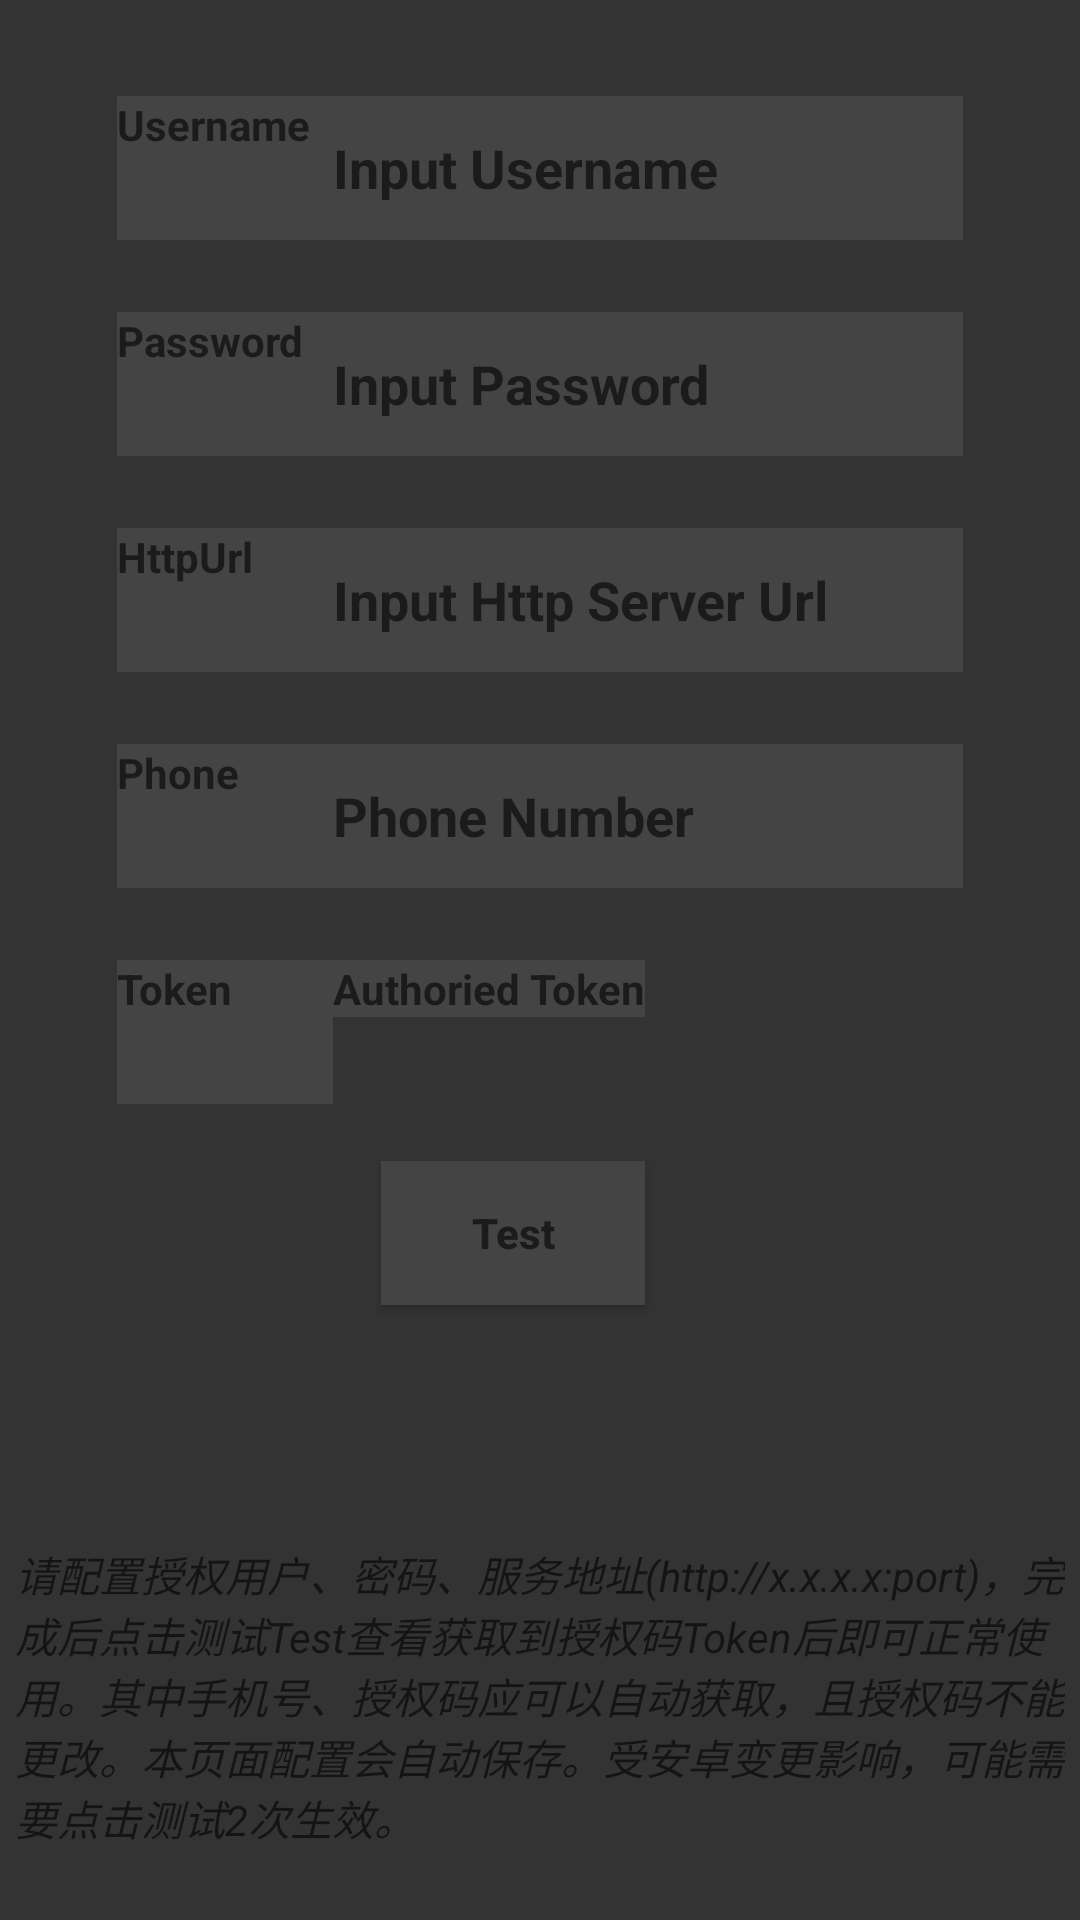

Here is an Android app screen rendered from its layout file. Give the layout XML and the strings, colors and styles it references.
<!-- AndroidManifest.xml: application theme Theme.AuthCodeManager -->
<!-- res/layout/activity_settings.xml -->
<?xml version="1.0" encoding="utf-8"?>
<androidx.constraintlayout.widget.ConstraintLayout xmlns:android="http://schemas.android.com/apk/res/android"
    xmlns:app="http://schemas.android.com/apk/res-auto"
    xmlns:tools="http://schemas.android.com/tools"
    android:layout_width="match_parent"
    android:layout_height="match_parent"
    android:background="#333333"
    tools:context=".SettingsActivity">

    <EditText
        android:id="@+id/editTextPassword"
        android:layout_width="wrap_content"
        android:layout_height="48dp"
        android:layout_marginTop="24dp"
        android:autofillHints=""
        android:background="#444444"
        android:ems="10"
        android:hint="@string/etext_passwd"
        android:inputType="textPassword"
        android:textColor="#FFFFFF"
        android:textStyle="bold"
        app:layout_constraintStart_toStartOf="@+id/editTextUsername"
        app:layout_constraintTop_toBottomOf="@+id/editTextUsername" />

    <TextView
        android:id="@+id/textViewServer"
        android:layout_width="72dp"
        android:layout_height="48dp"
        android:layout_marginTop="24dp"
        android:background="#444444"
        android:hint="@string/vtext_server"
        android:textColor="#FFFFFF"
        android:textStyle="bold"
        app:layout_constraintStart_toStartOf="@+id/textViewPassword"
        app:layout_constraintTop_toBottomOf="@+id/textViewPassword" />

    <EditText
        android:id="@+id/editTextServer"
        android:layout_width="wrap_content"
        android:layout_height="48dp"
        android:layout_marginTop="24dp"
        android:autofillHints=""
        android:background="#444444"
        android:ems="10"
        android:hint="@string/etext_server"
        android:inputType="textUri"
        android:textColor="#FFFFFF"
        android:textStyle="bold"
        app:layout_constraintStart_toStartOf="@+id/editTextPassword"
        app:layout_constraintTop_toBottomOf="@+id/editTextPassword" />

    <TextView
        android:id="@+id/textViewPassword"
        android:layout_width="72dp"
        android:layout_height="48dp"
        android:layout_marginTop="24dp"
        android:background="#444444"
        android:hint="@string/vtext_passwd"
        android:textColor="#FFFFFF"
        android:textStyle="bold"
        app:layout_constraintStart_toStartOf="@+id/textViewUsername"
        app:layout_constraintTop_toBottomOf="@+id/textViewUsername" />

    <EditText
        android:id="@+id/editTextUsername"
        android:layout_width="wrap_content"
        android:layout_height="48dp"
        android:autofillHints=""
        android:background="#444444"
        android:ems="10"
        android:hint="@string/etext_username"
        android:inputType="textPersonName"
        android:textColor="#FFFFFF"
        android:textStyle="bold"
        app:layout_constraintEnd_toEndOf="parent"
        app:layout_constraintHorizontal_bias="0.5"
        app:layout_constraintStart_toEndOf="@+id/textViewUsername"
        app:layout_constraintTop_toTopOf="@+id/textViewUsername" />

    <EditText
        android:id="@+id/editTextPhone"
        android:layout_width="wrap_content"
        android:layout_height="48dp"
        android:layout_marginTop="24dp"
        android:autofillHints=""
        android:background="#444444"
        android:ems="10"
        android:hint="@string/etext_phone_number"
        android:inputType="phone"
        android:textColor="#FFFFFF"
        android:textStyle="bold"
        app:layout_constraintStart_toStartOf="@+id/editTextServer"
        app:layout_constraintTop_toBottomOf="@+id/editTextServer" />

    <TextView
        android:id="@+id/textViewToken"
        android:layout_width="72dp"
        android:layout_height="48dp"
        android:layout_marginTop="24dp"
        android:background="#444444"
        android:hint="@string/vtext_token"
        android:textColor="#FFFFFF"
        android:textStyle="bold"
        app:layout_constraintStart_toStartOf="@+id/textViewPhone"
        app:layout_constraintTop_toBottomOf="@+id/textViewPhone" />

    <TextView
        android:id="@+id/textViewTokenValue"
        android:layout_width="wrap_content"
        android:layout_height="wrap_content"
        android:layout_marginTop="24dp"
        android:background="#444444"
        android:hint="@string/vtext_token_got"
        android:textColor="#FFFFFF"
        android:textStyle="bold"
        app:layout_constraintStart_toStartOf="@+id/editTextPhone"
        app:layout_constraintTop_toBottomOf="@+id/editTextPhone" />

    <TextView
        android:id="@+id/textViewPhone"
        android:layout_width="72dp"
        android:layout_height="48dp"
        android:layout_marginTop="24dp"
        android:background="#444444"
        android:hint="@string/vtext_phone"
        android:textColor="#FFFFFF"
        android:textStyle="bold"
        app:layout_constraintStart_toStartOf="@+id/textViewServer"
        app:layout_constraintTop_toBottomOf="@+id/textViewServer" />

    <TextView
        android:id="@+id/textViewUsername"
        android:layout_width="72dp"
        android:layout_height="48dp"
        android:layout_marginTop="32dp"
        android:background="#444444"
        android:hint="@string/vtext_username"
        android:textColor="#FFFFFF"
        android:textStyle="bold"
        app:layout_constraintEnd_toStartOf="@+id/editTextUsername"
        app:layout_constraintHorizontal_bias="0.5"
        app:layout_constraintHorizontal_chainStyle="packed"
        app:layout_constraintStart_toStartOf="parent"
        app:layout_constraintTop_toTopOf="parent" />

    <TextView
        android:id="@+id/textViewDescription"
        android:layout_width="350dp"
        android:layout_height="wrap_content"
        android:layout_marginBottom="24dp"
        android:hint="@string/vtext_description"
        android:textColor="#FFFFFF"
        android:textStyle="italic"
        app:layout_constraintBottom_toBottomOf="parent"
        app:layout_constraintEnd_toEndOf="parent"
        app:layout_constraintHorizontal_bias="0.5"
        app:layout_constraintStart_toStartOf="parent" />

    <Button
        android:id="@+id/buttonTest"
        android:layout_width="wrap_content"
        android:layout_height="48dp"
        android:layout_marginTop="48dp"
        android:background="#444444"
        android:hint="@string/button_test_show"
        android:onClick="Test"
        android:textColor="#FFFFFF"
        android:textStyle="bold"
        app:backgroundTint="#444444"
        app:layout_constraintEnd_toEndOf="parent"
        app:layout_constraintHorizontal_bias="0.467"
        app:layout_constraintStart_toStartOf="parent"
        app:layout_constraintTop_toBottomOf="@+id/textViewTokenValue" />

</androidx.constraintlayout.widget.ConstraintLayout>
<!-- resources referenced by this layout -->
<resources>
  <string name="button_test_show">Test</string>
  <string name="etext_passwd">Input Password</string>
  <string name="etext_phone_number">Phone Number</string>
  <string name="etext_server">Input Http Server Url</string>
  <string name="etext_username">Input Username</string>
  <string name="vtext_description">请配置授权用户、密码、服务地址(http://x.x.x.x:port)，完成后点击测试Test查看获取到授权码Token后即可正常使用。其中手机号、授权码应可以自动获取，且授权码不能更改。本页面配置会自动保存。受安卓变更影响，可能需要点击测试2次生效。</string>
  <string name="vtext_passwd">Password</string>
  <string name="vtext_phone">Phone</string>
  <string name="vtext_server">HttpUrl</string>
  <string name="vtext_token">Token</string>
  <string name="vtext_token_got">Authoried Token</string>
  <string name="vtext_username">Username</string>
  <style name="Theme.AuthCodeManager" parent="Theme.MaterialComponents.DayNight.DarkActionBar">
          
          <item name="colorPrimary">@color/purple_500</item>
          <item name="colorPrimaryVariant">@color/purple_700</item>
          <item name="colorOnPrimary">@color/white</item>
          
          <item name="colorSecondary">@color/teal_200</item>
          <item name="colorSecondaryVariant">@color/teal_700</item>
          <item name="colorOnSecondary">@color/black</item>
          
          <item name="android:statusBarColor" tools:targetApi="l">?attr/colorPrimaryVariant</item>
          
      </style>
  <!-- not gathered from this repository: default colours our renderer supplied (Android Studio template values) -->
  <color name="purple_500">#FF6200EE</color>
  <color name="purple_700">#FF3700B3</color>
  <color name="teal_200">#FF03DAC5</color>
  <color name="teal_700">#FF018786</color>
  <color name="black">#FF000000</color>
  <color name="white">#FFFFFFFF</color>
</resources>
